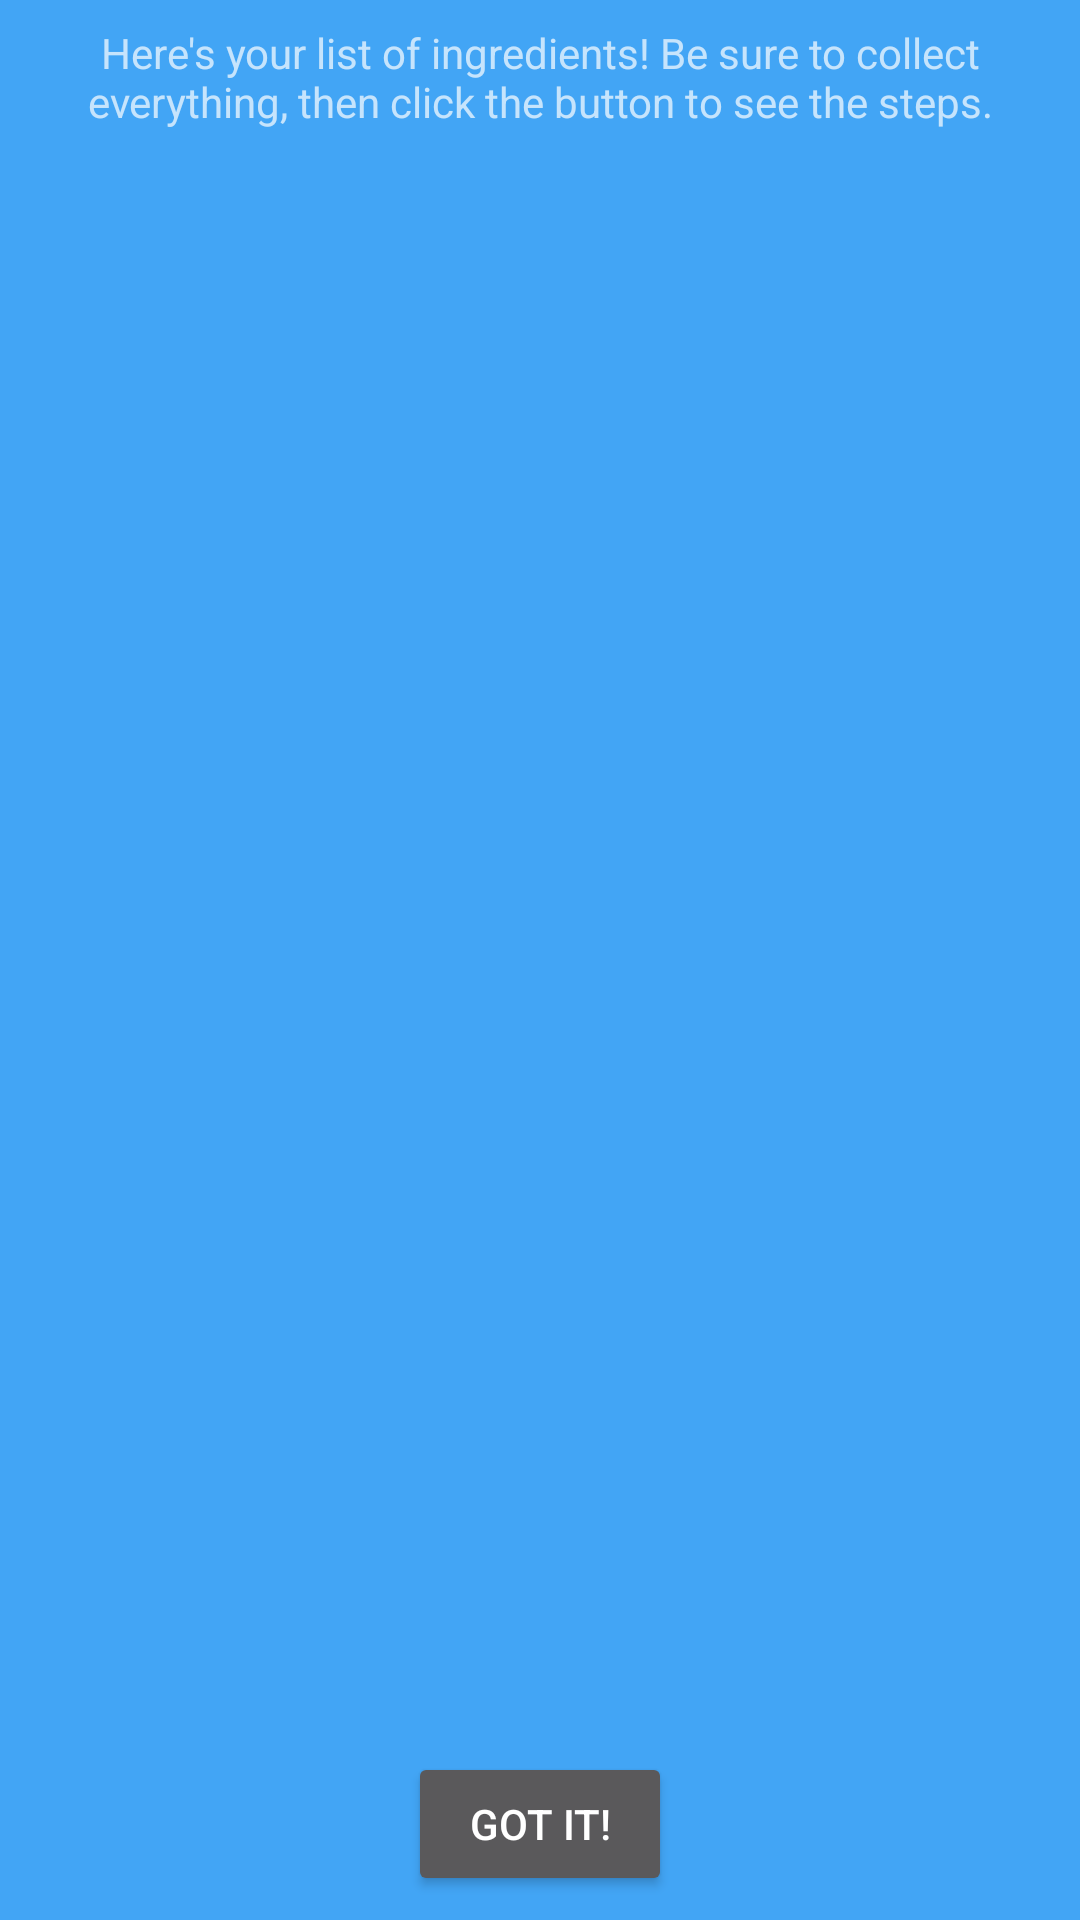

Android layout source for this screen:
<!-- AndroidManifest.xml: application theme Theme.AppCompat.NoActionBar -->
<!-- res/layout/activity_recipe_summary.xml -->
<?xml version="1.0" encoding="utf-8"?>
<android.support.constraint.ConstraintLayout xmlns:android="http://schemas.android.com/apk/res/android"
    xmlns:app="http://schemas.android.com/apk/res-auto"
    xmlns:tools="http://schemas.android.com/tools"
    android:layout_width="match_parent"
    android:layout_height="match_parent"
    tools:context="com.taitsmith.daybaker.activities.IngredientSummaryActivity"
    android:background="@color/colorAccent">

    <TextView
        android:id="@+id/summary_description_tv"
        android:layout_width="wrap_content"
        android:layout_height="wrap_content"
        android:layout_margin="@dimen/margin_padding"
        android:text="@string/ingredient_summary_description"
        android:textAlignment="center"
        app:layout_constraintLeft_toLeftOf="parent"
        app:layout_constraintRight_toRightOf="parent"
        app:layout_constraintTop_toTopOf="parent" />

    <Button
        android:id="@+id/continueButton"
        android:layout_width="wrap_content"
        android:layout_height="wrap_content"
        android:layout_margin="@dimen/margin_padding"
        android:text="@string/got_it_button"
        app:layout_constraintBottom_toBottomOf="parent"
        app:layout_constraintLeft_toLeftOf="parent"
        app:layout_constraintRight_toRightOf="parent" />

    <android.support.v7.widget.RecyclerView
        android:id="@+id/rv_ingredients"
        android:layout_width="0dp"
        android:layout_height="0dp"
        android:layout_margin="@dimen/margin_padding"
        app:layout_constraintHorizontal_bias="1.0"
        app:layout_constraintLeft_toLeftOf="parent"
        app:layout_constraintRight_toRightOf="parent"
        app:layout_constraintTop_toBottomOf="@+id/summary_description_tv"
        app:layout_constraintVertical_bias="1.0"
        app:layout_constraintBottom_toTopOf="@+id/continueButton" />

</android.support.constraint.ConstraintLayout>
<!-- resources referenced by this layout -->
<resources>
  <color name="colorAccent">#42a5f5</color>
  <dimen name="margin_padding">8dp</dimen>
  <string name="got_it_button">Got it!</string>
  <string name="ingredient_summary_description">Here\'s your list of ingredients! Be sure to
          collect everything, then click the button to see the steps.</string>
</resources>
